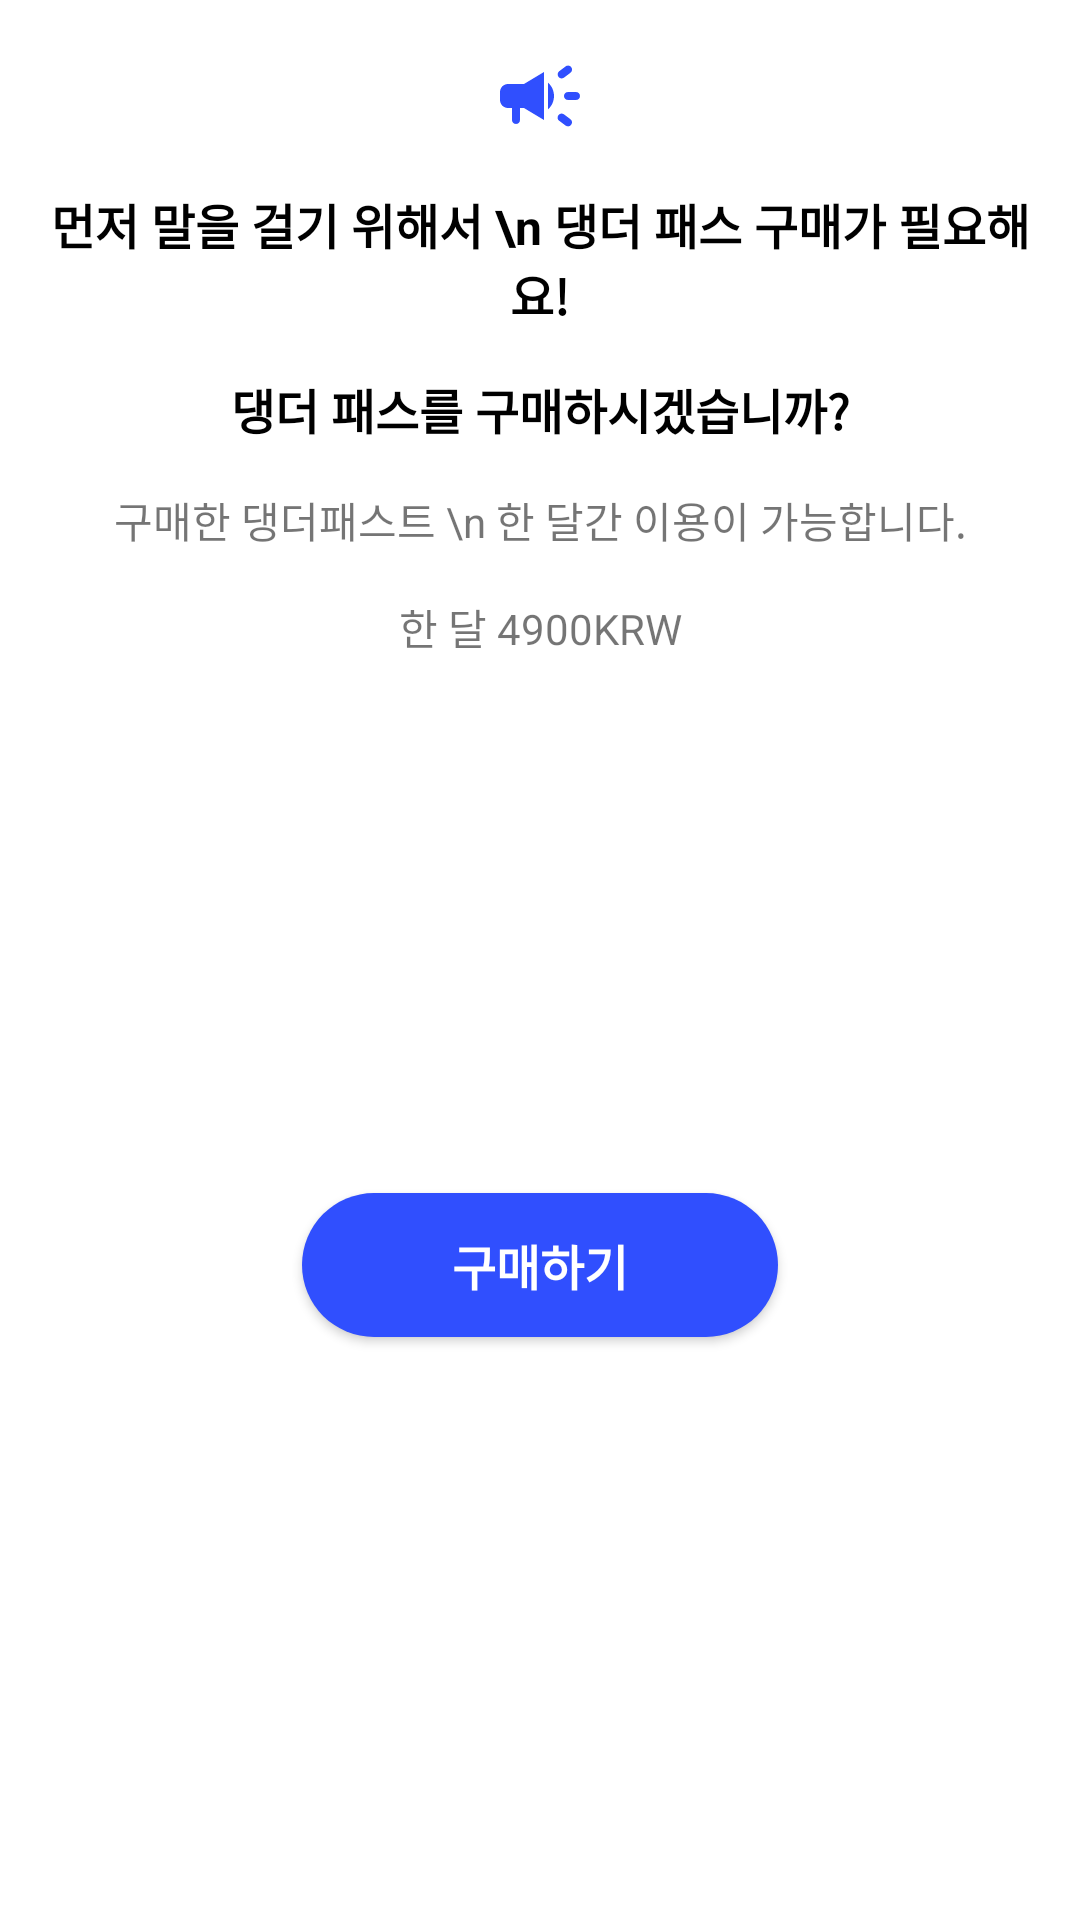

Write the Android layout XML for this screen, with the resource values it uses.
<!-- AndroidManifest.xml: application theme Theme.Dangder -->
<!-- res/layout/dialog_buy_passticket.xml -->
<?xml version="1.0" encoding="utf-8"?>
<androidx.constraintlayout.widget.ConstraintLayout xmlns:android="http://schemas.android.com/apk/res/android"
    xmlns:app="http://schemas.android.com/apk/res-auto"
    android:layout_width="match_parent"
    android:layout_height="match_parent"
    android:padding="16dp"
    app:behavior_draggable="true"
    app:behavior_hideable="true"
    app:layout_behavior="com.google.android.material.bottomsheet.BottomSheetBehavior">

    <ImageView
        android:id="@+id/payment_dialog_icon"
        android:layout_width="32dp"
        android:layout_height="32dp"
        android:src="@drawable/ic_round_campaign_24"
        app:layout_constraintEnd_toEndOf="parent"
        app:layout_constraintStart_toStartOf="parent"
        app:layout_constraintTop_toTopOf="parent"
        app:tint="@color/main" />

    <TextView
        android:id="@+id/payment_dialog_label1"
        android:layout_width="wrap_content"
        android:layout_height="wrap_content"
        android:layout_marginTop="15dp"
        android:text="먼저 말을 걸기 위해서 \n 댕더 패스 구매가 필요해요!"
        android:textAlignment="center"
        android:textColor="@color/black"
        android:textSize="@dimen/middle"
        android:textStyle="bold"
        app:layout_constraintEnd_toEndOf="parent"
        app:layout_constraintStart_toStartOf="parent"
        app:layout_constraintTop_toBottomOf="@id/payment_dialog_icon" />

    <TextView
        android:id="@+id/payment_dialog_label2"
        android:layout_width="wrap_content"
        android:layout_height="wrap_content"
        android:layout_marginTop="15dp"
        android:text="댕더 패스를 구매하시겠습니까?"
        android:textColor="@color/black"
        android:textAlignment="center"
        android:textSize="@dimen/middle"
        android:textStyle="bold"
        app:layout_constraintEnd_toEndOf="parent"
        app:layout_constraintStart_toStartOf="parent"
        app:layout_constraintTop_toBottomOf="@id/payment_dialog_label1" />

    <TextView
        android:id="@+id/payment_dialog_label3"
        android:layout_width="wrap_content"
        android:layout_height="wrap_content"
        android:layout_marginTop="15dp"
        android:text="구매한 댕더패스트 \n 한 달간 이용이 가능합니다."
        android:textAlignment="center"
        android:textSize="@dimen/small"
        app:layout_constraintEnd_toEndOf="parent"
        app:layout_constraintStart_toStartOf="parent"
        app:layout_constraintTop_toBottomOf="@+id/payment_dialog_label2" />

    <TextView
        android:id="@+id/payment_dialog_label4"
        android:layout_width="wrap_content"
        android:layout_height="wrap_content"
        android:layout_marginTop="15dp"
        android:text="한 달 4900KRW"
        android:textAlignment="center"
        android:textSize="@dimen/small"
        app:layout_constraintEnd_toEndOf="parent"
        app:layout_constraintStart_toStartOf="parent"
        app:layout_constraintTop_toBottomOf="@+id/payment_dialog_label3" />

    <androidx.appcompat.widget.AppCompatButton
        android:id="@+id/payment_dialog_buy_button"
        android:layout_width="wrap_content"
        android:layout_height="wrap_content"
        android:layout_marginVertical="35dp"
        android:backgroundTint="@color/main"
        android:background="@drawable/bg_round_button"
        android:paddingHorizontal="50dp"
        android:text="구매하기"
        android:textColor="@color/white"
        android:textSize="@dimen/middle"
        android:textStyle="bold"
        app:layout_constraintBottom_toBottomOf="parent"
        app:layout_constraintEnd_toEndOf="parent"
        app:layout_constraintStart_toStartOf="parent"
        app:layout_constraintTop_toBottomOf="@+id/payment_dialog_label4" />


</androidx.constraintlayout.widget.ConstraintLayout>
<!-- resources referenced by this layout -->
<resources>
  <color name="black">#FF000000</color>
  <color name="main">#304FFE</color>
  <color name="white">#FFFFFFFF</color>
  <dimen name="middle">16sp</dimen>
  <dimen name="small">14sp</dimen>
  <!-- drawable bg_round_button (drawable) -->
  <?xml version="1.0" encoding="utf-8"?>
  <shape xmlns:android="http://schemas.android.com/apk/res/android"
      android:shape="rectangle">
  
      <solid android:color="@color/main" />
      <corners android:radius="50dp" />
  </shape>
  <!-- drawable ic_round_campaign_24 (drawable) -->
  <vector android:height="24dp" android:tint="#D9D9D9"
      android:viewportHeight="24" android:viewportWidth="24"
      android:width="24dp" xmlns:android="http://schemas.android.com/apk/res/android">
      <path android:fillColor="@android:color/white" android:pathData="M18,12L18,12c0,0.55 0.45,1 1,1h2c0.55,0 1,-0.45 1,-1v0c0,-0.55 -0.45,-1 -1,-1h-2C18.45,11 18,11.45 18,12z"/>
      <path android:fillColor="@android:color/white" android:pathData="M16.59,16.82c-0.33,0.44 -0.24,1.05 0.2,1.37c0.53,0.39 1.09,0.81 1.62,1.21c0.44,0.33 1.06,0.24 1.38,-0.2c0,-0.01 0.01,-0.01 0.01,-0.02c0.33,-0.44 0.24,-1.06 -0.2,-1.38c-0.53,-0.4 -1.09,-0.82 -1.61,-1.21c-0.44,-0.33 -1.06,-0.23 -1.39,0.21C16.6,16.81 16.59,16.82 16.59,16.82z"/>
      <path android:fillColor="@android:color/white" android:pathData="M19.81,4.81c0,-0.01 -0.01,-0.01 -0.01,-0.02c-0.33,-0.44 -0.95,-0.53 -1.38,-0.2c-0.53,0.4 -1.1,0.82 -1.62,1.22c-0.44,0.33 -0.52,0.95 -0.19,1.38c0,0.01 0.01,0.01 0.01,0.02c0.33,0.44 0.94,0.53 1.38,0.2c0.53,-0.39 1.09,-0.82 1.62,-1.22C20.05,5.87 20.13,5.25 19.81,4.81z"/>
      <path android:fillColor="@android:color/white" android:pathData="M8,9H4c-1.1,0 -2,0.9 -2,2v2c0,1.1 0.9,2 2,2h1v3c0,0.55 0.45,1 1,1h0c0.55,0 1,-0.45 1,-1v-3h1l5,3V6L8,9z"/>
      <path android:fillColor="@android:color/white" android:pathData="M15.5,12c0,-1.33 -0.58,-2.53 -1.5,-3.35v6.69C14.92,14.53 15.5,13.33 15.5,12z"/>
  </vector>
  <style name="Theme.Dangder" parent="Theme.MaterialComponents.DayNight.DarkActionBar">
          
          <item name="colorPrimary">@color/main</item>
          <item name="colorPrimaryVariant">@color/purple_700</item>
          <item name="colorOnPrimary">@color/white</item>
          
          <item name="colorSecondary">@color/sub</item>
          <item name="colorSecondaryVariant">@color/teal_700</item>
          <item name="colorOnSecondary">@color/black</item>
          
          <item name="android:statusBarColor">?attr/colorPrimary</item>
          
          <item name="bottomSheetDialogTheme">@style/AppBottomSheetDialogTheme</item>
      </style>
  <color name="purple_700">#FF3700B3</color>
  <color name="sub">#FDC500</color>
  <color name="teal_700">#FF018786</color>
  <style name="AppBottomSheetDialogTheme" parent="Theme.Design.Light.BottomSheetDialog">
          <item name="bottomSheetStyle">@style/RoundBottomSheetModalStyle</item>
      </style>
  <style name="RoundBottomSheetModalStyle" parent="Widget.Design.BottomSheet.Modal">
          <item name="android:background">@drawable/bg_bottom_sheet_dialog</item>
      </style>
  <!-- drawable bg_bottom_sheet_dialog (drawable) -->
  <?xml version="1.0" encoding="utf-8"?>
  <shape xmlns:android="http://schemas.android.com/apk/res/android"
      android:shape="rectangle">
  
      <solid android:color="@color/white" />
      <corners android:topLeftRadius="30dp" android:topRightRadius="30dp" />
  </shape>
</resources>
